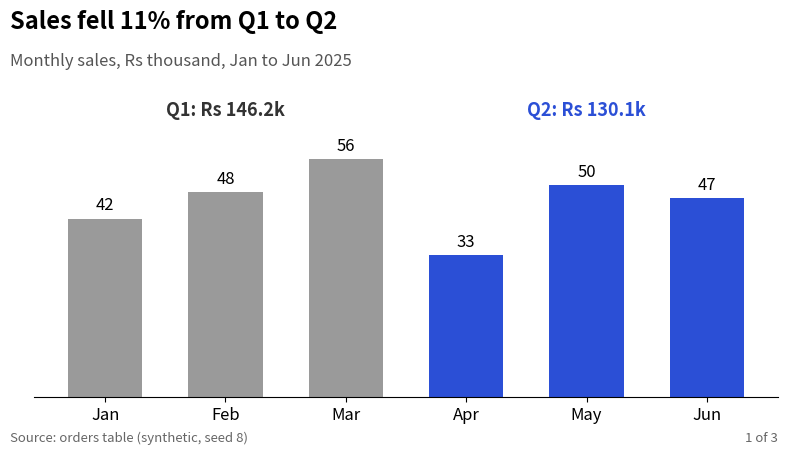

Here is the Python script that generated this plot:
import matplotlib
matplotlib.use("Agg")
import numpy as np, pandas as pd, matplotlib.pyplot as plt
plt.rcParams.update({"figure.figsize": (8, 4.2), "figure.dpi": 110, "font.size": 12,
                     "axes.titlesize": 14, "axes.titleweight": "bold", "axes.titlelocation": "left",
                     "axes.spines.top": False, "axes.spines.right": False})
BLUE, ORANGE, TEAL, RED, PURPLE, GREY = "#2b4fd6", "#b84a22", "#357a70", "#aa2d26", "#6a2fd0", "#9a9a9a"
rng = np.random.default_rng(8)
n = 300
category = rng.choice(["Electronics", "Home", "Fashion", "Grocery"], n, p=[0.2, 0.25, 0.3, 0.25])
mu = pd.Series({"Electronics": 7.4, "Home": 6.8, "Fashion": 6.4, "Grocery": 5.6})[category].to_numpy()
orders = pd.DataFrame({
    "date": pd.Timestamp("2025-01-01") + pd.to_timedelta(rng.integers(0, 180, n), unit="D"),
    "city": rng.choice(["Delhi", "Mumbai", "Pune"], n, p=[0.40, 0.35, 0.25]),
    "category": category,
    "channel": rng.choice(["App", "Web"], n, p=[0.6, 0.4]),
    "amount": np.round(rng.lognormal(mu, 0.6)).astype(int)})
orders["month"] = orders["date"].dt.to_period("M").dt.to_timestamp()
orders["quarter"] = np.where(orders["date"] < "2025-04-01", "Q1", "Q2")
m = orders.groupby("month")["amount"].sum() / 1000
q = orders.groupby("quarter")["amount"].sum() / 1000
change = q["Q2"] / q["Q1"] - 1
print(m.round(1).to_string())
print(f"Q1 {q['Q1']:.1f}k, Q2 {q['Q2']:.1f}k, change {change:+.1%}")
fig, ax = plt.subplots(figsize=(8, 4.5))
colors = [GREY] * 3 + [BLUE] * 3
bars = ax.bar([d.strftime("%b") for d in m.index], m.values, color=colors, width=0.62)
ax.bar_label(bars, labels=[f"{v:.0f}" for v in m.values], padding=3, fontsize=12)
for x0, label in [(1, f"Q1: Rs {q['Q1']:.1f}k"), (4, f"Q2: Rs {q['Q2']:.1f}k")]:
    ax.text(x0, 66, label, ha="center", fontsize=13, fontweight="bold", color="#333" if x0 == 1 else BLUE)
ax.set_ylim(0, 72); ax.set_yticks([]); ax.spines["left"].set_visible(False)
fig.suptitle(f"Sales fell {abs(change):.0%} from Q1 to Q2", x=0.02, ha="left", fontsize=17, fontweight="bold")
fig.text(0.02, 0.855, "Monthly sales, Rs thousand, Jan to Jun 2025", fontsize=12, color="#555")
fig.text(0.02, 0.02, "Source: orders table (synthetic, seed 8)", fontsize=9.5, color="#666")
fig.text(0.98, 0.02, "1 of 3", fontsize=9.5, color="#666", ha="right")
fig.subplots_adjust(left=0.05, right=0.98, top=0.8, bottom=0.12)
fig.savefig("ch08v_story1.png", dpi=110)
print("saved")
